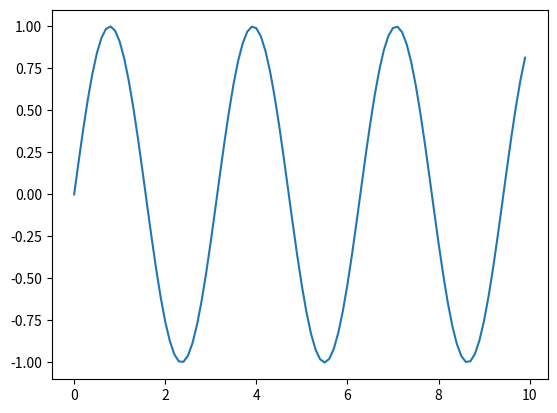

Python code for this plot:
import matplotlib.pyplot as plt
import numpy as np

x = []
y = []

for t in np.arange(0,10,0.1):
    x.append(t)
    y.append(np.sin(2 * t))
    
plt.plot(x,y)
plt.show()

